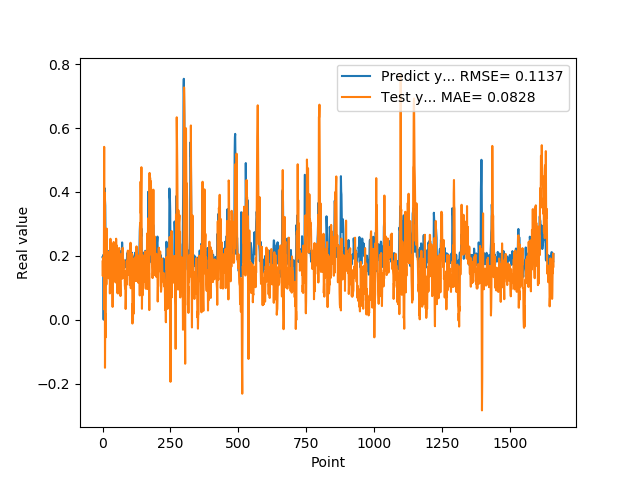

Source data for this figure (header and first rows):
1.955727785830000398e-01, 1.824067785220963855e-01
1.954265981910000005e-01, 1.367357782642798780e-01
2.004670947789999880e-01, 1.940968268377881167e-01
2.029463946819999587e-01, 1.518628902039473039e-01
0.000000000000000000e+00, 1.893407763733957472e-01
1.862521618600000151e-01, 2.058959966786812201e-01
1.862153261900000301e-01, 5.414016893196119673e-01
4.038094580169999670e-01, 3.182942121466389440e-02
4.118085205549999461e-01, 3.972471302144378602e-01
3.743042349819999948e-01, -1.506170316976560564e-01
3.571429848669999685e-01, 1.926460752447614957e-02
2.572054266930000055e-01, -5.568963405992236743e-02
2.409307956699999753e-01, 1.362338122939021900e-02
2.253161966800000249e-01, 2.547725952409710670e-01
1.935185044999999937e-01, 1.099980136426118027e-01
1.787700653079999924e-01, 2.855610358399982562e-01
1.622045934200000150e-01, 1.675419689419408442e-01
1.761920750140000269e-01, 1.813891873399746113e-01
1.883655935530000325e-01, 1.516040546261471500e-01
1.861467957499999548e-01, 1.689094285090348424e-01
1.954913884399999968e-01, 1.817777180400505510e-01
1.954011768099999935e-01, 1.312728334063412994e-01
1.660518944260000185e-01, 1.742094135655144482e-01
1.907722949980000249e-01, 2.113645920306561066e-01
2.156041562559999625e-01, 1.291145768849792652e-01
1.898660957809999716e-01, 1.750855991534693568e-01
1.770474612709999895e-01, 2.152142254137196509e-01
2.001174986360000074e-01, 8.222499980639459694e-02
1.948629021640000125e-01, 1.310406460064563183e-01
1.922753006219999894e-01, 2.534679939037828289e-01
1.779100298880000042e-01, 1.373570624939206841e-01
1.810636967419999854e-01, 1.627922351585871508e-01
1.680064052340000114e-01, 2.380172732275985525e-01
1.635809391740000174e-01, 1.805286511189808651e-01
1.706920862200000111e-01, 1.339246028775215591e-01
1.916799396280000345e-01, 8.746705144914475316e-02
2.085516005749999957e-01, 1.553531143814180226e-01
2.058236002919999752e-01, 4.003379883647151249e-02
1.828240007160000513e-01, 1.719709910394060792e-01
1.857409924269999846e-01, 1.796416890867401639e-01
1.775099337099999841e-01, 2.159350891872380274e-01
1.752161234619999952e-01, 2.433212741384860878e-01
1.971126049759999999e-01, 1.941635096757886592e-01
1.845117062330000057e-01, 1.396066657465150074e-01
1.984785944219999987e-01, 1.208070204930101893e-01
2.143009155989999692e-01, 1.229286508844269626e-01
1.841159015890000139e-01, 1.321018080018356022e-01
2.104043960570000094e-01, 2.023824907150477692e-01
2.032361328599999739e-01, 1.166790636835277478e-01
2.088565975429999833e-01, 1.477026066341333710e-01
1.960448026660000231e-01, 2.536731116579767353e-01
1.900728046889999523e-01, 1.696545770594178604e-01
1.658952832220000062e-01, 2.326556240745044635e-01
1.872539073229999851e-01, 1.996763211332816534e-01
1.852532625200000171e-01, 2.012164142207921447e-01
1.799222826959999966e-01, 8.299924729322764871e-02
2.012764066460000223e-01, 1.187918214278732426e-01
1.978618204589999985e-01, 8.227242674175892778e-02
1.950792670250000027e-01, 1.783914706943427186e-01
1.711323857310000085e-01, 1.680192902809255762e-01
1.623787879939999901e-01, 1.782286597370615344e-01
... 1,599 more rows
